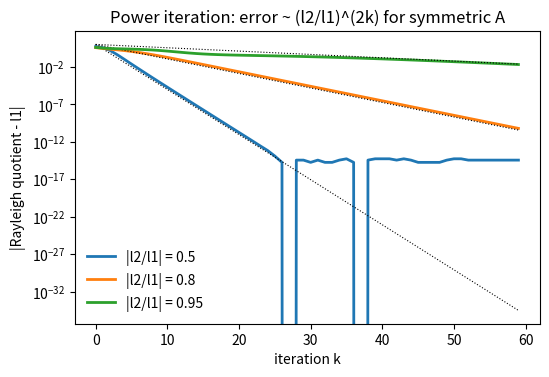

Generate this figure with matplotlib:
# DEP 803 -- Chapter 3: Eigenvalues, the SVD, PCA and Conditioning
# Power iteration, Rayleigh quotient and inverse iteration; convergence rates.
# (c) 2026 Stephen E. Moore. MIT Licence.
import numpy as np
import matplotlib.pyplot as plt

rng = np.random.default_rng(803)


def make_sym(eigs, rng):
    """Symmetric matrix with prescribed eigenvalues and random eigenvectors."""
    Q, _ = np.linalg.qr(rng.standard_normal((len(eigs), len(eigs))))
    return Q @ np.diag(eigs) @ Q.T, Q


def power_iteration(A, x0, iters):
    x = x0 / np.linalg.norm(x0)
    rq = []
    for _ in range(iters):
        y = A @ x
        x = y / np.linalg.norm(y)
        rq.append(x @ A @ x)              # Rayleigh quotient
    return x, np.array(rq)


n, iters = 50, 60
x0 = rng.standard_normal(n)
fig, ax = plt.subplots(figsize=(6, 3.8))
for ratio in (0.5, 0.8, 0.95):
    eigs = np.concatenate([[10.0, 10.0 * ratio],
                           rng.uniform(0, 10.0 * ratio * 0.9, n - 2)])
    A, Q = make_sym(eigs, rng)
    x, rq = power_iteration(A, x0, iters)
    err = np.abs(rq - 10.0)
    vec_err = 1 - abs(x @ Q[:, 0])
    ax.semilogy(err, lw=2, label=f"|l2/l1| = {ratio}")
    ax.semilogy(10 * ratio ** (2 * np.arange(iters)), "k:", lw=0.8)
    print(f"ratio {ratio:4.2f}: RQ error after {iters} its = {err[-1]:.2e}, "
          f"1-|cos| = {vec_err:.2e}")
ax.set_xlabel("iteration k")
ax.set_ylabel("|Rayleigh quotient - l1|")
ax.set_title("Power iteration: error ~ (l2/l1)^(2k) for symmetric A")
ax.legend(frameon=False)
plt.savefig("ch03_power_convergence.pdf", bbox_inches="tight")

# Inverse iteration with a shift: find the eigenvalue closest to mu
eigs = np.arange(1.0, n + 1.0)
A, Q = make_sym(eigs, rng)
mu = 17.3
x = x0 / np.linalg.norm(x0)
M = A - mu * np.eye(n)
for k in range(8):
    x = np.linalg.solve(M, x)
    x /= np.linalg.norm(x)
    print(f"inverse iteration k={k + 1}: RQ = {x @ A @ x:.12f}")

# Rayleigh quotient iteration: update the shift every step (cubic rate)
x = Q[:, 30] + 0.03 * rng.standard_normal(n)
x /= np.linalg.norm(x)
for k in range(5):
    rho = x @ A @ x
    print(f"RQI k={k}: rho = {rho:.15f}")
    x = np.linalg.solve(A - rho * np.eye(n), x)
    x /= np.linalg.norm(x)
